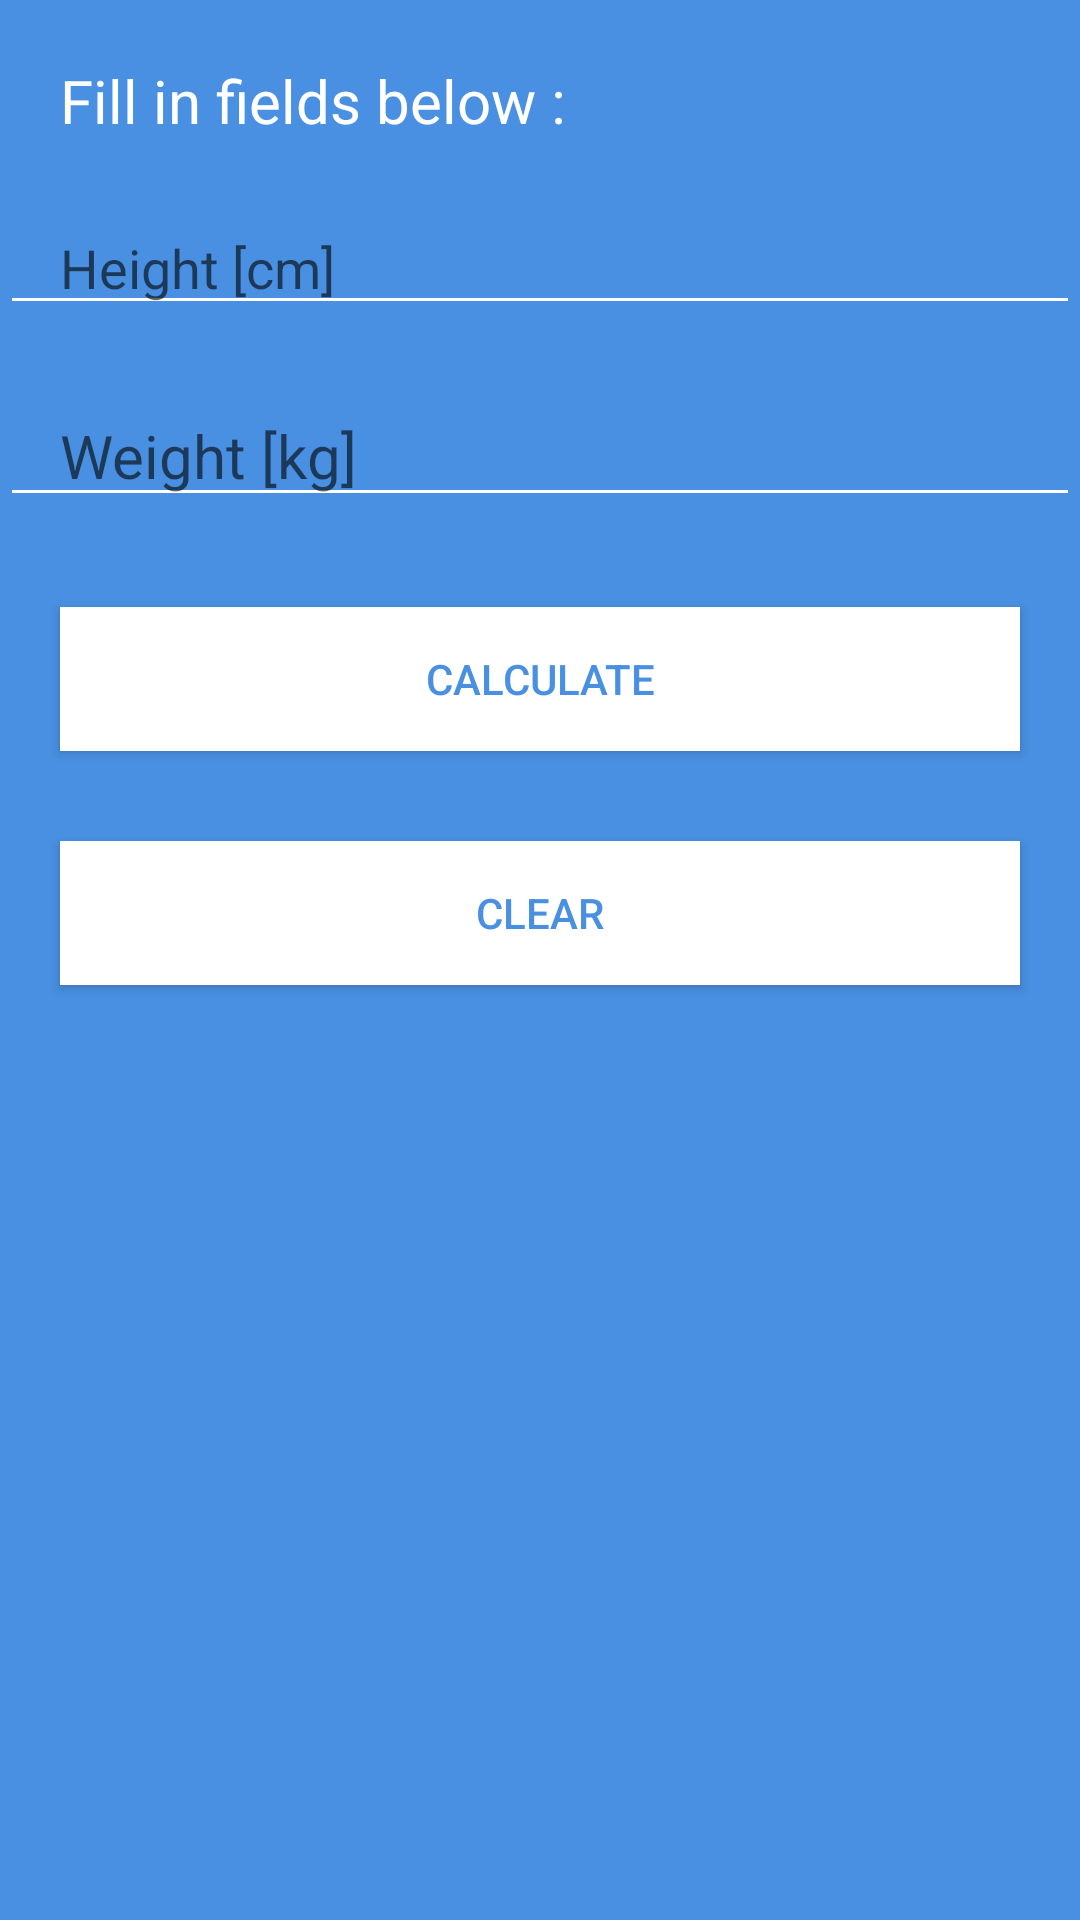

Here is an Android app screen rendered from its layout file. Give the layout XML and the strings, colors and styles it references.
<!-- AndroidManifest.xml: application theme AppTheme -->
<!-- res/layout/activity_bmi.xml -->
<?xml version="1.0" encoding="utf-8"?>
<LinearLayout xmlns:android="http://schemas.android.com/apk/res/android"
xmlns:tools="http://schemas.android.com/tools"
xmlns:app="http://schemas.android.com/apk/res-auto"
android:id="@+id/activity_bmi"
android:layout_width="match_parent"
android:layout_height="match_parent"
android:paddingBottom="0dp"
android:paddingLeft="0dp"
android:paddingRight="0dp"
android:paddingTop="0dp"
android:orientation="vertical"
android:elevation="0dp"
android:background="#4990E2"
tools:context="com.irena.robertkaczmarek.bmicalculator.BMI">


<TextView

    android:layout_width="wrap_content"
    android:layout_height="wrap_content"
    android:text="@string/height"
    android:textSize="20sp"
    android:id="@+id/firstInfo"
    android:textColor="#FFFFFF"
    android:layout_marginLeft="20dp"
    android:layout_marginTop="20dp"
    />

<EditText
    android:id="@+id/height"
    android:layout_width="match_parent"
    android:layout_height="wrap_content"
    android:hint="@string/getheight"
    android:layout_marginTop="20dp"
    android:inputType="numberDecimal"
    android:gravity="left"
    android:backgroundTint="#FFFFFF"
    android:textColor="#FFFFFF"
    android:paddingLeft="20dp"
    />


<EditText
    android:id="@+id/weight"
    android:layout_width="match_parent"
    android:layout_height="wrap_content"
    android:hint="@string/getweight"
    android:layout_marginTop="20dp"
    android:inputType="numberDecimal"
    android:textSize="20sp"
    android:gravity="left"
    android:backgroundTint="#FFFFFF"
    android:textColor="#FFFFFF"
    android:paddingLeft="20dp"
    />

<Button
    android:layout_width="match_parent"
    android:layout_height="wrap_content"
    android:id="@+id/BMIcalculate"
    android:onClick="calculate"
    android:layout_gravity="bottom"
    android:text="@string/calculate"
    android:layout_marginBottom="30dp"
    android:tag="@string/norma"
    android:layout_marginLeft="20dp"
    android:layout_marginRight="20dp"
    android:layout_marginTop="30dp"
    android:background="#FFF"
    android:textColor="#4990E2"
    />

<Button
    android:layout_width="match_parent"
    android:layout_height="wrap_content"
    android:id="@+id/BMIclear"
    android:onClick="cleare"
    android:text="@string/clear"
    android:layout_gravity="bottom"
    android:layout_marginBottom="30dp"
    android:layout_marginLeft="20dp"
    android:layout_marginRight="20dp"
    android:background="#FFF"
    android:textColor="#4990E2"/>



</LinearLayout>
<!-- resources referenced by this layout -->
<resources>
  <string name="calculate">Calculate</string>
  <string name="clear">Clear</string>
  <string name="getheight">Height [cm]</string>
  <string name="getweight">Weight [kg]</string>
  <string name="height">Fill in fields below :</string>
  <string name="norma">Weight is normal</string>
  <style name="AppTheme" parent="Theme.AppCompat.Light.DarkActionBar">
          
          <item name="colorPrimary">@color/colorPrimary</item>
       //   <item name="colorPrimaryDark">@color/colorPrimary</item>
        //  <item name="colorAccent">#FFFFFF</item>
          <item name="android:textColor">#FFFFFF</item>
  
          <item name="actionBarStyle">@style/MyActionBarStyle</item>
          <item name="android:itemBackground">#4990E2</item>
  
      </style>
  <color name="colorPrimary">#3F51B5</color>
  <style name="MyActionBarStyle" parent="Base.Widget.AppCompat.ActionBar.Solid">
  
  
      </style>
</resources>
